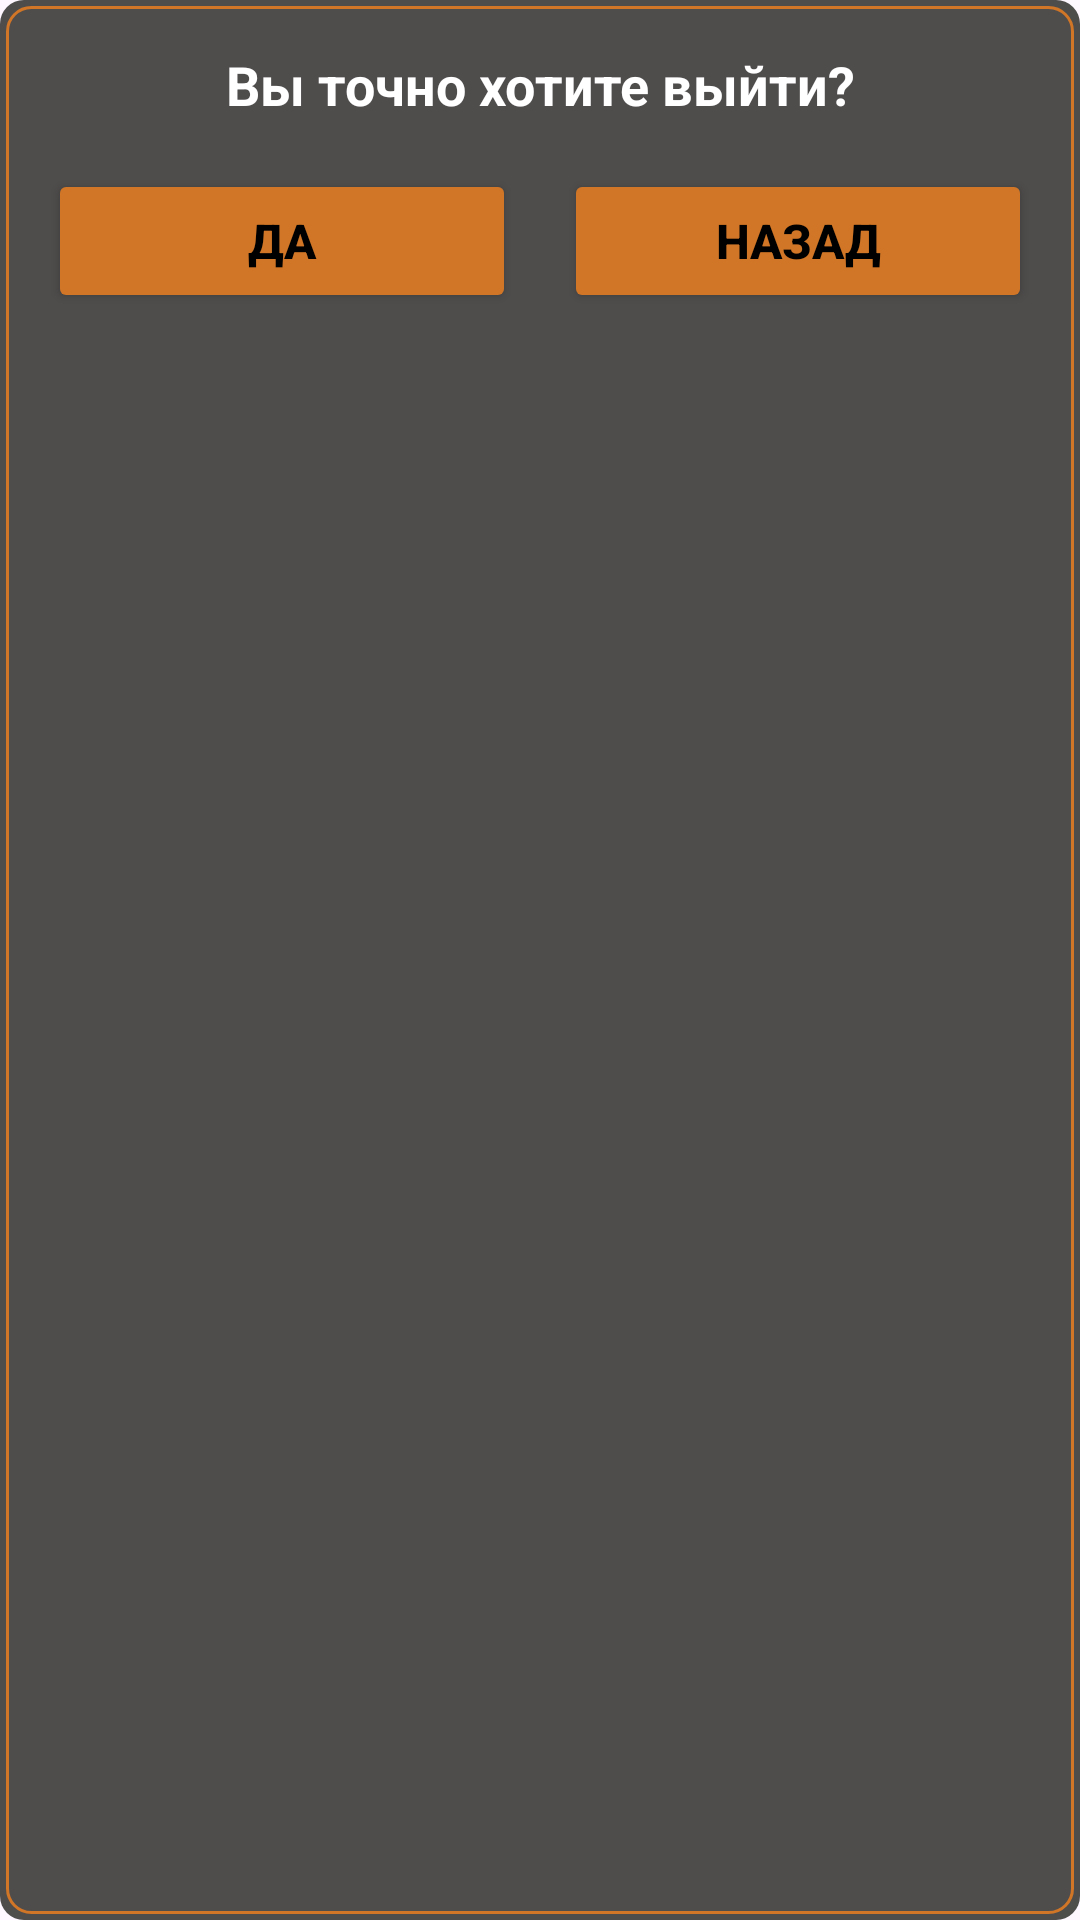

Android layout source for this screen:
<!-- AndroidManifest.xml: application theme Theme.JiraFamily -->
<!-- res/layout/dialog_log_out.xml -->
<?xml version="1.0" encoding="utf-8"?>
<LinearLayout xmlns:android="http://schemas.android.com/apk/res/android"
    android:layout_width="match_parent"
    android:layout_height="wrap_content"
    android:orientation="vertical"
    android:background="@drawable/rounded_layout_with_border"
    android:padding="16dp">

    <TextView
        android:layout_width="match_parent"
        android:layout_height="wrap_content"
        android:gravity="center"
        android:text="Вы точно хотите выйти?"
        android:textColor="@android:color/white"
        android:textSize="18sp"
        android:textStyle="bold" />

    <LinearLayout
        android:layout_width="match_parent"
        android:layout_height="wrap_content"
        android:orientation="horizontal"
        android:layout_marginTop="16dp"
        android:gravity="center">

        <Button
            android:id="@+id/approvalButton"
            android:layout_width="0dp"
            android:layout_height="wrap_content"
            android:layout_weight="1"
            android:layout_marginEnd="8dp"
            android:backgroundTint="@color/yellow"
            android:text="Да"
            android:textColor="@color/black"
            android:textSize="16sp"
            android:textStyle="bold" />

        <Button
            android:id="@+id/returnButton"
            android:layout_width="0dp"
            android:layout_height="wrap_content"
            android:layout_weight="1"
            android:layout_marginStart="8dp"
            android:backgroundTint="@color/yellow"
            android:text="Назад"
            android:textColor="@color/black"
            android:textSize="16sp"
            android:textStyle="bold" />
    </LinearLayout>

</LinearLayout>
<!-- resources referenced by this layout -->
<resources>
  <color name="black">#FF000000</color>
  <color name="yellow">#D17626</color>
  <!-- drawable rounded_layout_with_border (drawable) -->
  <layer-list xmlns:android="http://schemas.android.com/apk/res/android">
      <item>
          <shape android:shape="rectangle">
              <solid android:color="@color/gray" />
              <corners android:radius="8dp" />
          </shape>
      </item>
      <item android:right="2dp" android:left="2dp" android:top="2dp" android:bottom="2dp">
          <shape android:shape="rectangle">
              <solid android:color="@android:color/transparent" />
              <stroke android:width="1dp" android:color="@color/yellow" />
              <corners android:radius="8dp" />
          </shape>
      </item>
  </layer-list>
  <style name="Theme.JiraFamily" parent="Base.Theme.JiraFamily" />
  <color name="gray">#4F4C4C</color>
  <style name="Base.Theme.JiraFamily" parent="Theme.Material3.DayNight.NoActionBar">
          
          
      </style>
</resources>
